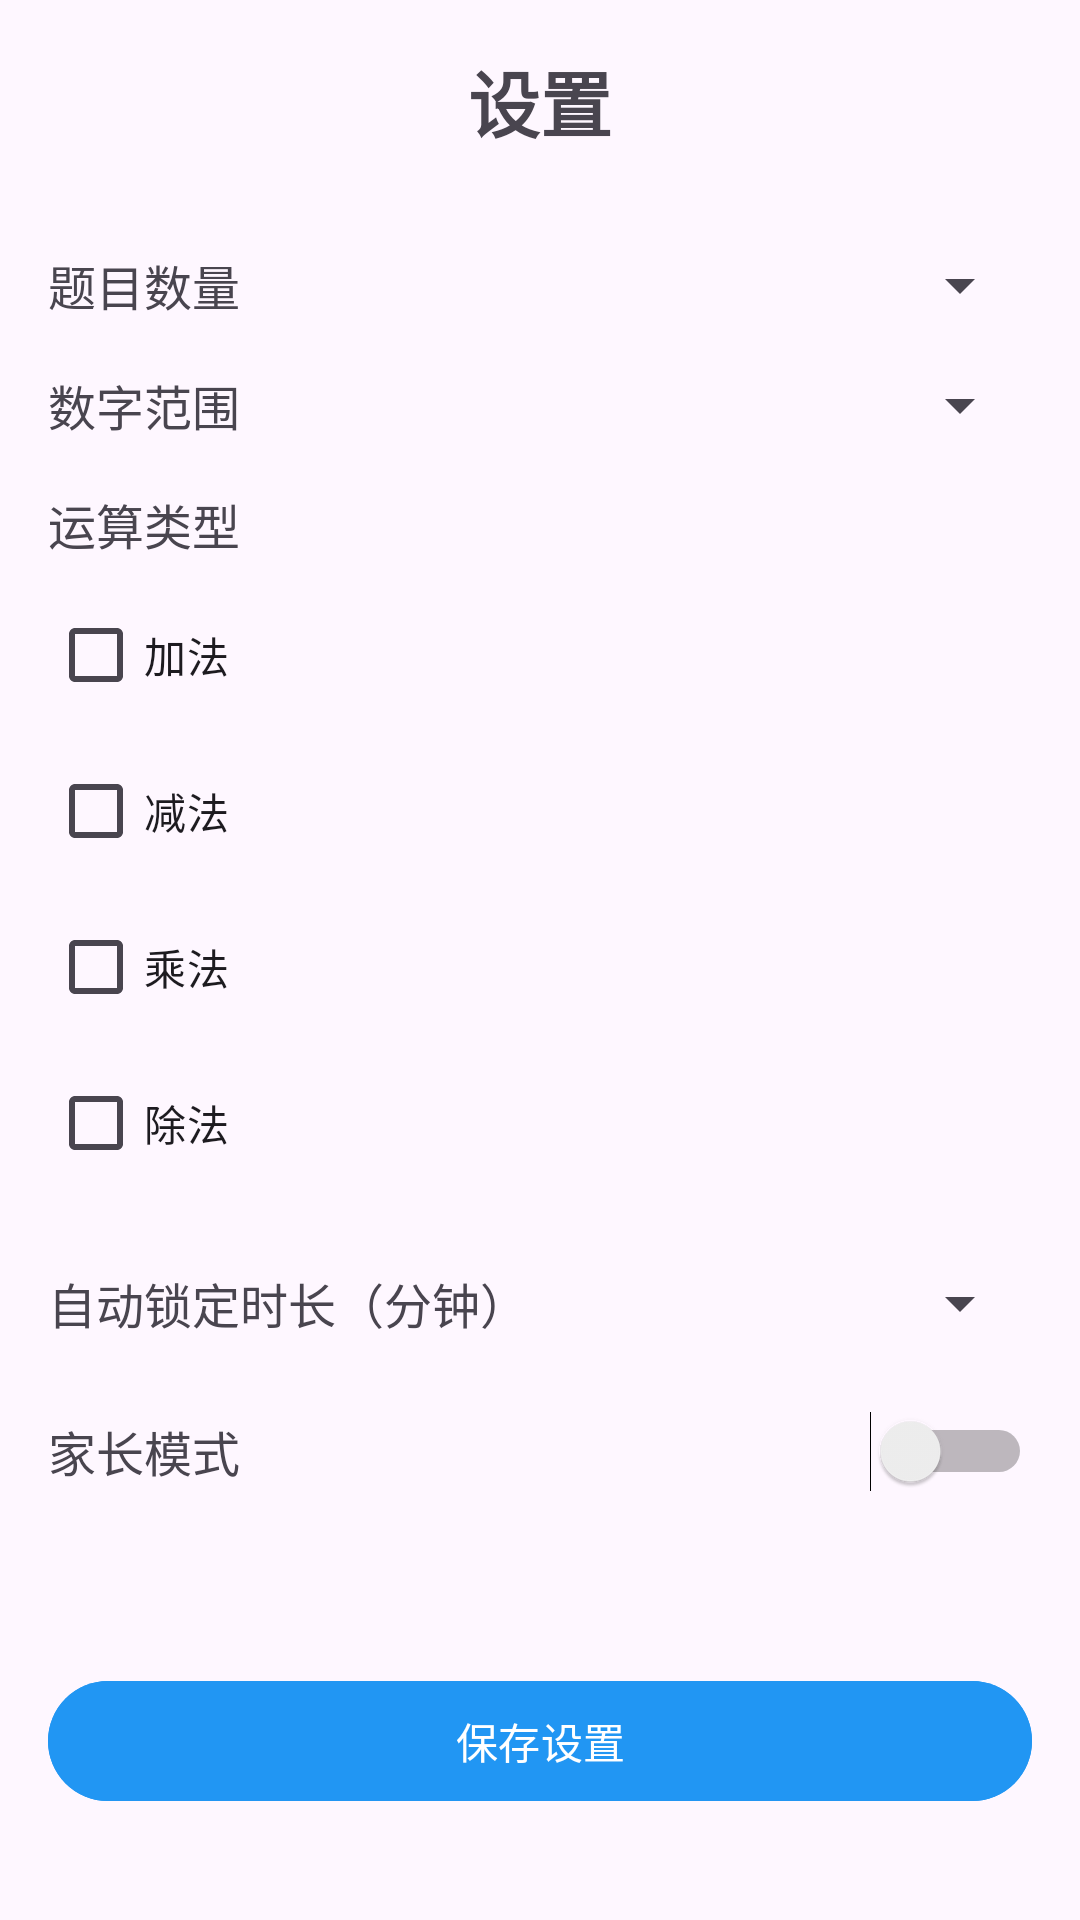

This screen was rendered from an Android layout file. Write that file and the resources it references.
<!-- AndroidManifest.xml: activity theme Theme.ArithScreenLock -->
<!-- res/layout/activity_settings.xml -->
<?xml version="1.0" encoding="utf-8"?>
<ScrollView xmlns:android="http://schemas.android.com/apk/res/android"
    android:layout_width="match_parent"
    android:layout_height="match_parent"
    android:padding="16dp">

    <LinearLayout
        android:layout_width="match_parent"
        android:layout_height="wrap_content"
        android:orientation="vertical">

        <TextView
            android:layout_width="match_parent"
            android:layout_height="wrap_content"
            android:text="@string/settings"
            android:textSize="24sp"
            android:textStyle="bold"
            android:gravity="center"
            android:layout_marginBottom="32dp" />

        
        <LinearLayout
            android:layout_width="match_parent"
            android:layout_height="wrap_content"
            android:orientation="horizontal"
            android:gravity="center_vertical"
            android:layout_marginBottom="16dp">

            <TextView
                android:layout_width="0dp"
                android:layout_height="wrap_content"
                android:layout_weight="1"
                android:text="@string/question_count"
                android:textSize="16sp" />

            <Spinner
                android:id="@+id/spinnerQuestionCount"
                android:layout_width="120dp"
                android:layout_height="wrap_content" />

        </LinearLayout>

        
        <LinearLayout
            android:layout_width="match_parent"
            android:layout_height="wrap_content"
            android:orientation="horizontal"
            android:gravity="center_vertical"
            android:layout_marginBottom="16dp">

            <TextView
                android:layout_width="0dp"
                android:layout_height="wrap_content"
                android:layout_weight="1"
                android:text="@string/number_range"
                android:textSize="16sp" />

            <Spinner
                android:id="@+id/spinnerNumberRange"
                android:layout_width="120dp"
                android:layout_height="wrap_content" />

        </LinearLayout>

        
        <TextView
            android:layout_width="match_parent"
            android:layout_height="wrap_content"
            android:text="@string/operation_types"
            android:textSize="16sp"
            android:layout_marginBottom="8dp" />

        <CheckBox
            android:id="@+id/cbAddition"
            android:layout_width="match_parent"
            android:layout_height="wrap_content"
            android:text="@string/addition"
            android:layout_marginBottom="4dp" />

        <CheckBox
            android:id="@+id/cbSubtraction"
            android:layout_width="match_parent"
            android:layout_height="wrap_content"
            android:text="@string/subtraction"
            android:layout_marginBottom="4dp" />

        <CheckBox
            android:id="@+id/cbMultiplication"
            android:layout_width="match_parent"
            android:layout_height="wrap_content"
            android:text="@string/multiplication"
            android:layout_marginBottom="4dp" />

        <CheckBox
            android:id="@+id/cbDivision"
            android:layout_width="match_parent"
            android:layout_height="wrap_content"
            android:text="@string/division"
            android:layout_marginBottom="24dp" />

        
        <LinearLayout
            android:layout_width="match_parent"
            android:layout_height="wrap_content"
            android:orientation="horizontal"
            android:gravity="center_vertical"
            android:layout_marginBottom="24dp">

            <TextView
                android:layout_width="0dp"
                android:layout_height="wrap_content"
                android:layout_weight="1"
                android:text="@string/auto_lock_duration"
                android:textSize="16sp" />

            <Spinner
                android:id="@+id/spinnerAutoLockDuration"
                android:layout_width="120dp"
                android:layout_height="wrap_content" />

        </LinearLayout>

        
        <LinearLayout
            android:layout_width="match_parent"
            android:layout_height="wrap_content"
            android:orientation="vertical"
            android:layout_marginBottom="32dp">

            <LinearLayout
                android:layout_width="match_parent"
                android:layout_height="wrap_content"
                android:orientation="horizontal"
                android:gravity="center_vertical"
                android:layout_marginBottom="8dp">

                <TextView
                    android:layout_width="0dp"
                    android:layout_height="wrap_content"
                    android:layout_weight="1"
                    android:text="家长模式"
                    android:textSize="16sp" />

                <Switch
                    android:id="@+id/switchParentMode"
                    android:layout_width="wrap_content"
                    android:layout_height="wrap_content" />

            </LinearLayout>

            <TextView
                android:id="@+id/tvParentModeStatus"
                android:layout_width="match_parent"
                android:layout_height="wrap_content"
                android:textSize="14sp"
                android:textColor="@android:color/darker_gray"
                android:layout_marginStart="8dp" />

        </LinearLayout>

        <Button
            android:id="@+id/btnSaveSettings"
            android:layout_width="match_parent"
            android:layout_height="wrap_content"
            android:text="保存设置"
            android:backgroundTint="@color/button_primary" />

    </LinearLayout>

</ScrollView>
<!-- resources referenced by this layout -->
<resources>
  <color name="button_primary">#FF2196F3</color>
  <string name="addition">加法</string>
  <string name="auto_lock_duration">自动锁定时长（分钟）</string>
  <string name="division">除法</string>
  <string name="multiplication">乘法</string>
  <string name="number_range">数字范围</string>
  <string name="operation_types">运算类型</string>
  <string name="question_count">题目数量</string>
  <string name="settings">设置</string>
  <string name="subtraction">减法</string>
  <style name="Theme.ArithScreenLock" parent="Theme.Material3.DayNight">
          
          <item name="colorPrimary">@color/purple_500</item>
          <item name="colorPrimaryVariant">@color/purple_700</item>
          <item name="colorOnPrimary">@color/white</item>
          <item name="colorSecondary">@color/teal_200</item>
          <item name="colorSecondaryVariant">@color/teal_700</item>
          <item name="colorOnSecondary">@color/black</item>
      </style>
  <color name="purple_500">#FF6200EE</color>
  <color name="purple_700">#FF3700B3</color>
  <color name="white">#FFFFFFFF</color>
  <color name="teal_200">#FF03DAC5</color>
  <color name="teal_700">#FF018786</color>
  <color name="black">#FF000000</color>
</resources>
